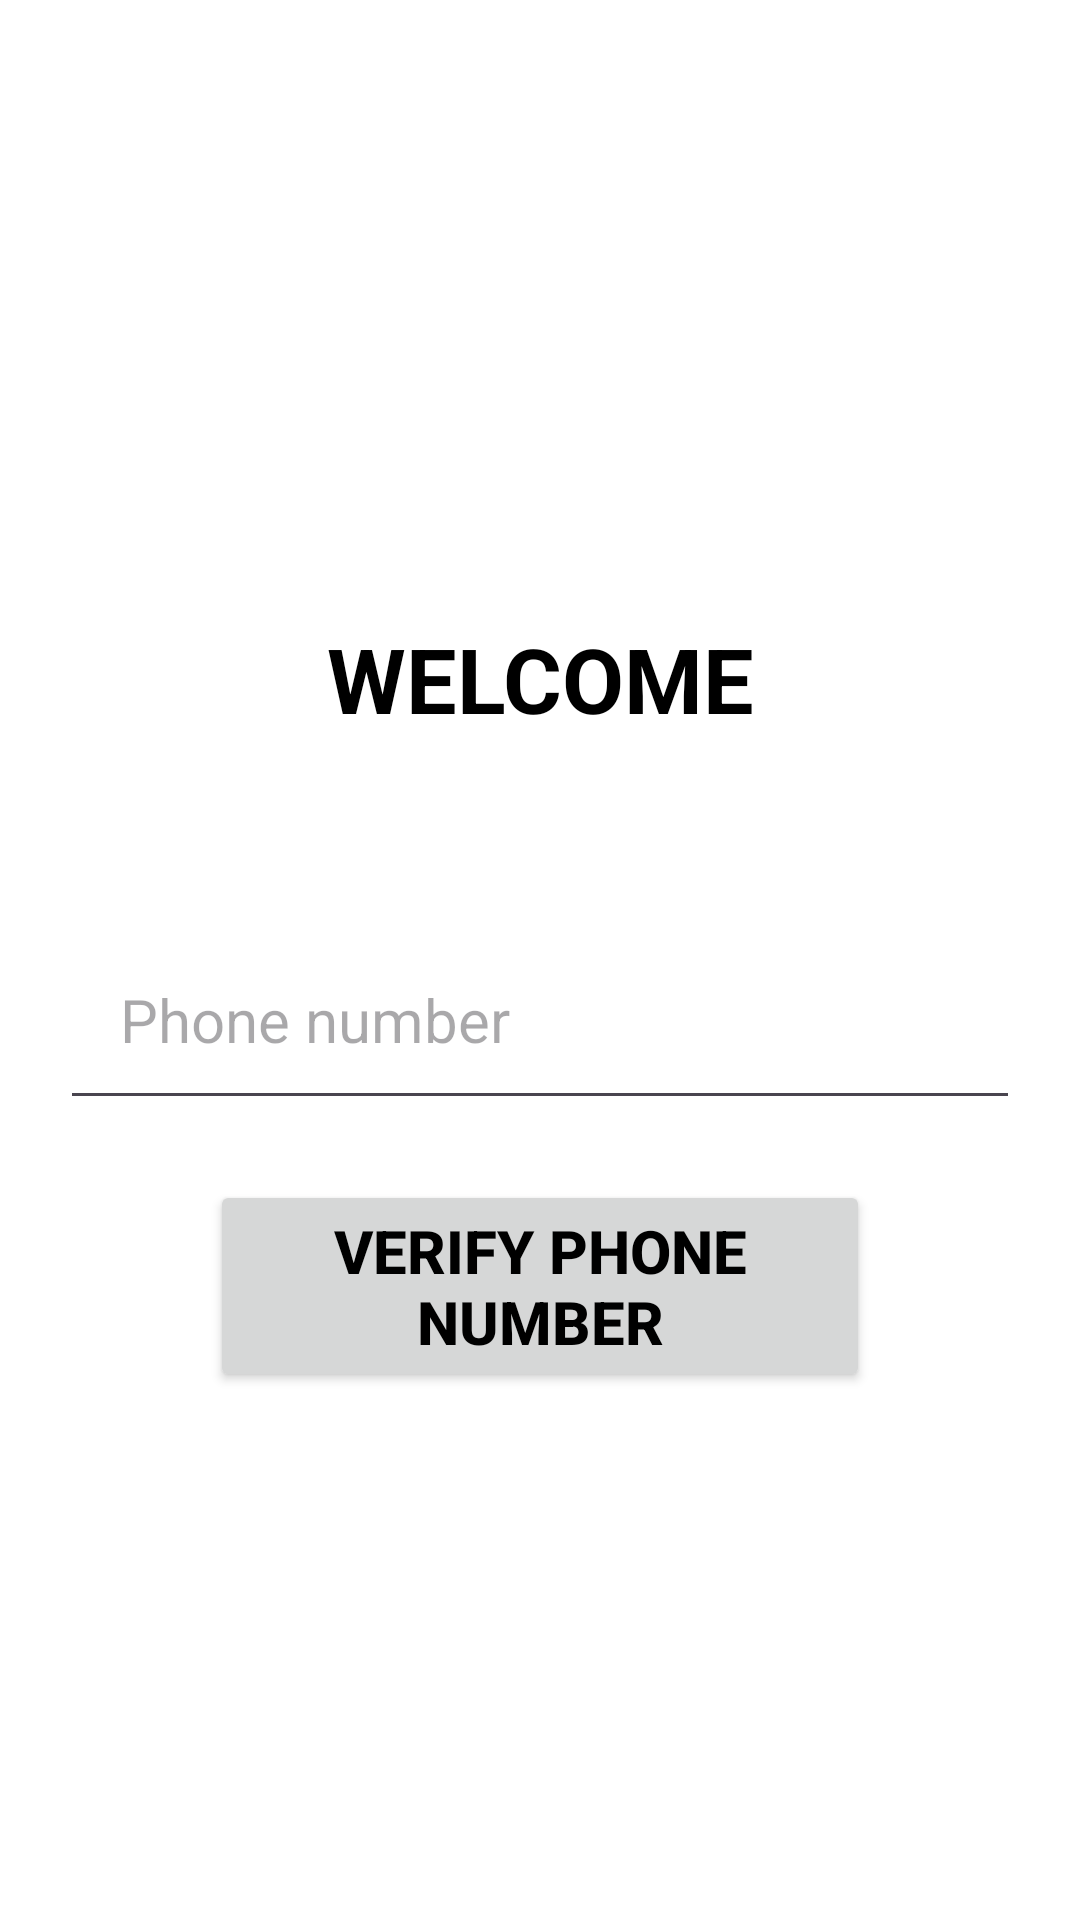

This screen was rendered from an Android layout file. Write that file and the resources it references.
<!-- AndroidManifest.xml: application theme Theme.QuanLiThuChi -->
<!-- res/layout/fragment_verify_phone.xml -->
<?xml version="1.0" encoding="utf-8"?>
<LinearLayout xmlns:android="http://schemas.android.com/apk/res/android"
    xmlns:tools="http://schemas.android.com/tools"
    android:layout_width="match_parent"
    android:layout_height="match_parent"
    android:background="@color/white"
    android:gravity="center"
    android:orientation="vertical"
    android:padding="20dp">
    <ProgressBar
        android:id="@+id/progressBar"
        android:layout_width="wrap_content"
        android:layout_height="wrap_content"
        android:layout_gravity="center"
        android:visibility="gone" />

    <TextView
        android:layout_width="match_parent"
        android:layout_height="wrap_content"
        android:layout_marginBottom="50dp"
        android:gravity="center"
        android:padding="10dp"
        android:layout_marginTop="20dp"
        android:text="@string/txt_welcome"
        android:textColor="@color/black"
        android:textSize="30sp"
        android:textStyle="bold" />

    <EditText
        android:id="@+id/edt_phone"
        android:layout_width="match_parent"
        android:layout_height="wrap_content"
        android:hint="Phone number"
        android:inputType="phone"
        android:padding="20dp"
        android:textColor="@color/black"
        android:textSize="20sp"
        tools:ignore="Autofill,HardcodedText" />

    <Button
        android:id="@+id/verify_phone_number"
        android:layout_width="match_parent"
        android:layout_height="wrap_content"
        android:layout_marginHorizontal="50dp"
        android:layout_marginTop="20dp"
        android:padding="10dp"
        android:text="Verify Phone Number"
        android:textAllCaps="true"
        android:textColor="@color/black"
        android:textSize="20sp"
        android:textStyle="bold"
        tools:ignore="HardcodedText" />
</LinearLayout>
<!-- resources referenced by this layout -->
<resources>
  <color name="black">#FF000000</color>
  <color name="white">#FFFFFFFF</color>
  <string name="txt_welcome">WELCOME</string>
  <style name="Theme.QuanLiThuChi" parent="Base.Theme.QuanLiThuChi" />
  <style name="Base.Theme.QuanLiThuChi" parent="Theme.Material3.DayNight.NoActionBar">
           <item name="colorPrimary">@color/my_light_primary</item>
           <item name="colorPrimaryDark">@color/my_light_primary</item>
      </style>
  <color name="my_light_primary">#25635D</color>
</resources>
